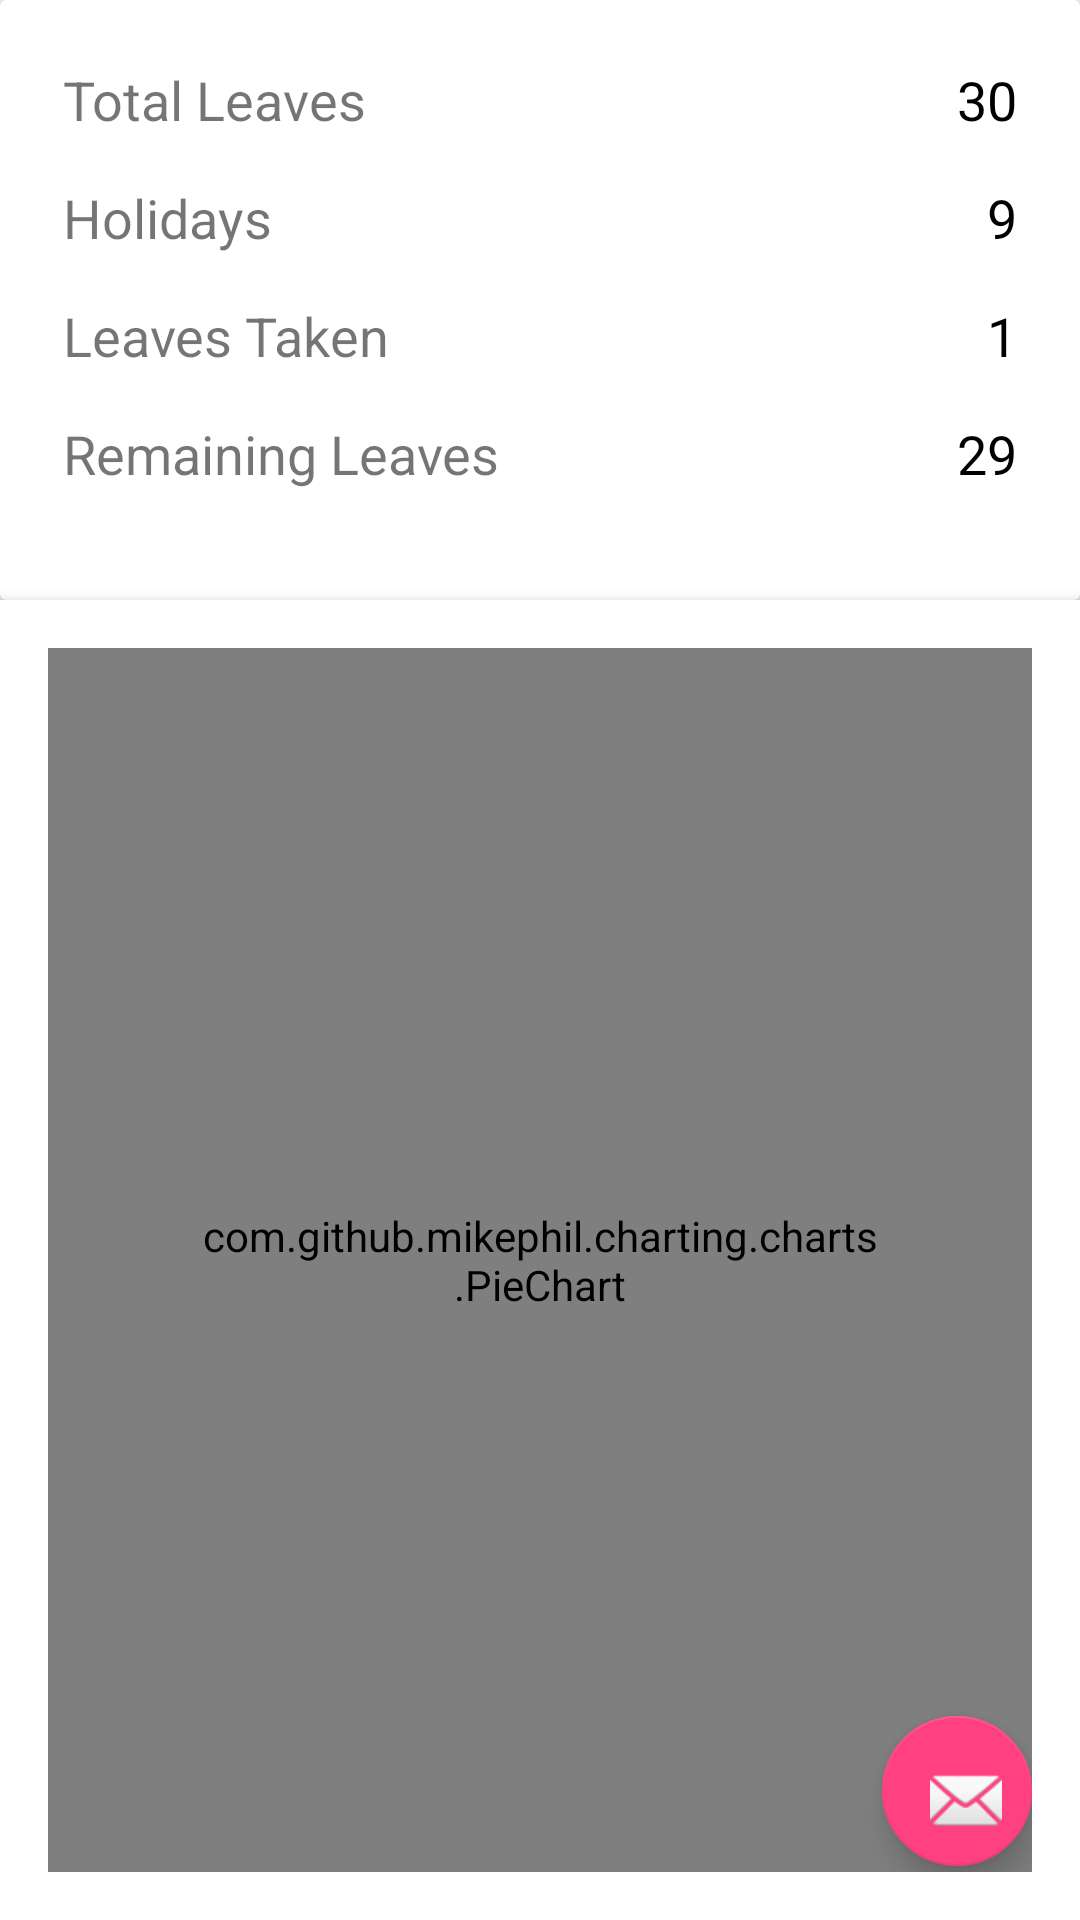

This screen was rendered from an Android layout file. Write that file and the resources it references.
<!-- AndroidManifest.xml: application theme AppThemeNoActionBar -->
<!-- res/layout/fragment_leave_summary_fragement.xml -->
<?xml version="1.0" encoding="utf-8"?>
<android.support.design.widget.CoordinatorLayout xmlns:android="http://schemas.android.com/apk/res/android"
    xmlns:tools="http://schemas.android.com/tools"
    android:layout_width="match_parent"
    android:layout_height="match_parent"
    xmlns:app="http://schemas.android.com/apk/res-auto"
    tools:context=".LeaveSummaryFragement">

    


    <ScrollView xmlns:android="http://schemas.android.com/apk/res/android"
        android:layout_width="match_parent"
        android:layout_height="match_parent"
        android:layout_alignParentTop="true"
        android:layout_marginTop="0dp"
        android:fillViewport="true">

        <LinearLayout
            android:layout_width="match_parent"
            android:layout_height="match_parent"
            android:orientation="vertical">

            <android.support.v7.widget.CardView
                android:id="@+id/android_card_view_example"
                android:layout_width="match_parent"
                android:layout_height="200dp"
                android:elevation="4dp">

                <LinearLayout
                    android:id="@+id/cardlyt"
                    android:layout_width="wrap_content"
                    android:layout_height="wrap_content"
                    android:orientation="vertical"
                    android:padding="16dp">

                    <RelativeLayout
                        android:layout_width="match_parent"
                        android:layout_height="wrap_content"
                        android:background="#fff"
                        android:elevation="4dp"
                        android:padding="5dp">

                        <TextView
                            android:id="@+id/cardview_list_title"
                            android:layout_width="wrap_content"
                            android:layout_height="wrap_content"
                            android:layout_alignParentLeft="true"
                            android:paddingBottom="5dp"
                            android:text="Total Leaves"
                            android:textSize="18sp" />

                        <TextView
                            android:id="@+id/total_leave"
                            android:layout_width="wrap_content"
                            android:layout_height="wrap_content"
                            android:layout_alignParentRight="true"
                            android:paddingBottom="5dp"
                            android:text="30"
                            android:textColor="#000000"
                            android:textSize="18sp" />

                    </RelativeLayout>

                    <RelativeLayout
                        android:layout_width="match_parent"
                        android:layout_height="wrap_content"
                        android:background="#fff"
                        android:elevation="4dp"
                        android:padding="5dp">

                        <TextView
                            android:id="@+id/cardview_list_title1"
                            android:layout_width="wrap_content"
                            android:layout_height="wrap_content"
                            android:layout_alignParentLeft="true"
                            android:paddingBottom="5dp"
                            android:text="Holidays"
                            android:textSize="18sp" />

                        <TextView
                            android:id="@+id/holiday"
                            android:layout_width="wrap_content"
                            android:layout_height="wrap_content"
                            android:layout_alignParentRight="true"
                            android:paddingBottom="5dp"
                            android:text="9"
                            android:textColor="#000000"
                            android:textSize="18sp" />

                    </RelativeLayout>

                    <RelativeLayout
                        android:layout_width="match_parent"
                        android:layout_height="wrap_content"
                        android:background="#fff"
                        android:elevation="4dp"
                        android:padding="5dp">

                        <TextView
                            android:id="@+id/cardview_list_title2"
                            android:layout_width="wrap_content"
                            android:layout_height="wrap_content"
                            android:layout_alignParentLeft="true"
                            android:paddingBottom="5dp"
                            android:text="Leaves Taken"
                            android:textSize="18sp" />

                        <TextView
                            android:id="@+id/leave_taken"
                            android:layout_width="wrap_content"
                            android:layout_height="wrap_content"
                            android:layout_alignParentRight="true"
                            android:paddingBottom="5dp"
                            android:text="1"
                            android:textColor="#000000"
                            android:textSize="18sp" />

                    </RelativeLayout>

                    <RelativeLayout
                        android:layout_width="match_parent"
                        android:layout_height="wrap_content"
                        android:background="#fff"
                        android:elevation="4dp"
                        android:padding="5dp">

                        <TextView
                            android:id="@+id/cardview_list_title3"
                            android:layout_width="wrap_content"
                            android:layout_height="wrap_content"
                            android:layout_alignParentLeft="true"
                            android:paddingBottom="5dp"
                            android:text="Remaining Leaves"
                            android:textSize="18sp" />

                        <TextView
                            android:id="@+id/remaining_leave"
                            android:layout_width="wrap_content"
                            android:layout_height="wrap_content"
                            android:layout_alignParentRight="true"
                            android:paddingBottom="5dp"
                            android:text="29"
                            android:textColor="#000000"
                            android:textSize="18sp" />

                    </RelativeLayout>
                </LinearLayout>
            </android.support.v7.widget.CardView>

            <RelativeLayout
                android:layout_width="match_parent"
                android:layout_height="match_parent"
                android:layout_below="@+id/android_card_view_example"
                android:background="#fff"
                android:elevation="4dp"
                android:orientation="horizontal"
                android:padding="16dp">

                <com.github.mikephil.charting.charts.PieChart
                    android:id="@+id/piechart"
                    android:padding="50dp"
                    android:layout_width="match_parent"
                    android:layout_height="match_parent"
                    android:layout_centerInParent="true" />

                <android.support.design.widget.FloatingActionButton
                    android:id="@+id/fab"
                    android:layout_width="50dp"
                    android:layout_height="50dp"
                    android:layout_alignEnd="@+id/piechart"
                    android:layout_alignRight="@+id/piechart"
                    android:layout_alignBottom="@+id/piechart"
                    android:layout_gravity="bottom|end"
                    android:layout_marginEnd="0dp"
                    android:layout_marginRight="0dp"
                    android:layout_marginBottom="2dp"
                    android:src="@android:drawable/ic_dialog_email"
                    app:elevation="6dp"
                    app:layout_anchorGravity="bottom|right|end"
                    app:pressedTranslationZ="12dp" />
            </RelativeLayout>
        </LinearLayout>
    </ScrollView>
</android.support.design.widget.CoordinatorLayout>
<!-- resources referenced by this layout -->
<resources>
  <string name="hello_blank_fragment">Hello blank fragment</string>
  <style name="AppThemeNoActionBar" parent="Theme.AppCompat.Light.NoActionBar">
          
          <item name="colorPrimary">@color/colorPrimary</item>
          <item name="colorPrimaryDark">@color/colorPrimaryDark</item>
          <item name="colorAccent">@color/colorAccent</item>
          <item name="windowActionModeOverlay">true</item>
          <item name="android:actionModeBackground">@android:color/transparent</item>
      </style>
  <color name="colorPrimary">#1976D2</color>
  <color name="colorPrimaryDark">#1565C0</color>
  <color name="colorAccent">#FF4081</color>
</resources>
